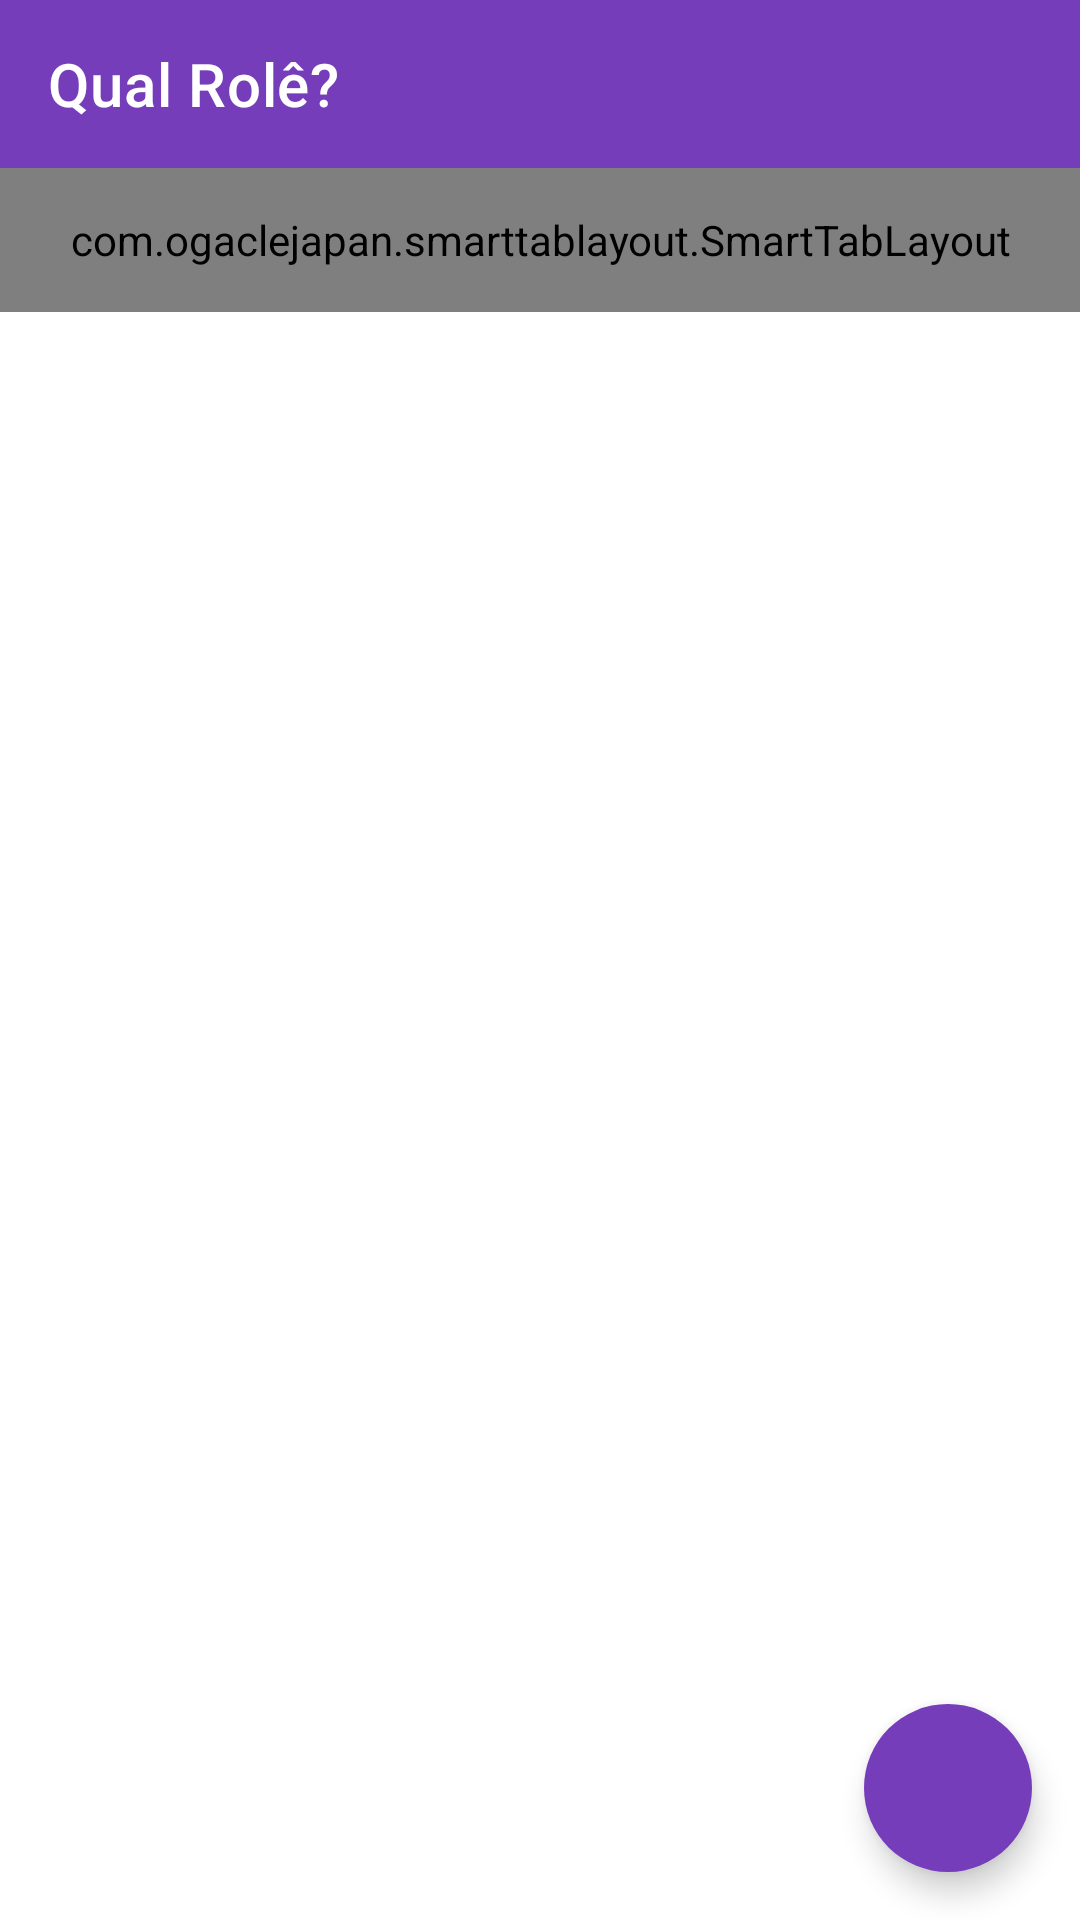

This screen was rendered from an Android layout file. Write that file and the resources it references.
<!-- AndroidManifest.xml: application theme Theme.QualRole -->
<!-- res/layout/activity_main.xml -->
<?xml version="1.0" encoding="utf-8"?>
<androidx.constraintlayout.widget.ConstraintLayout xmlns:android="http://schemas.android.com/apk/res/android"
    xmlns:app="http://schemas.android.com/apk/res-auto"
    xmlns:tools="http://schemas.android.com/tools"
    android:layout_width="match_parent"
    android:layout_height="match_parent"
    tools:context=".activity.MainActivity">

    <include
        android:id="@+id/toolbar_main"
        layout="@layout/toolbar"
        android:layout_width="0dp"
        android:layout_height="wrap_content"
        app:layout_constraintEnd_toEndOf="parent"
        app:layout_constraintStart_toStartOf="parent"
        app:layout_constraintTop_toTopOf="parent" />

    <com.ogaclejapan.smarttablayout.SmartTabLayout
        android:id="@+id/tab_layout_main"
        android:layout_width="match_parent"
        android:layout_height="48dp"
        android:clipToPadding="false"
        android:paddingLeft="4dp"
        android:paddingRight="4dp"
        app:layout_constraintEnd_toEndOf="parent"
        app:layout_constraintStart_toStartOf="parent"
        app:layout_constraintTop_toBottomOf="@+id/toolbar_main"
        app:stl_defaultTabTextColor="@color/white"
        app:stl_defaultTabTextHorizontalPadding="18dp"
        app:stl_dividerColor="@color/transparent"
        app:stl_dividerThickness="0dp"
        app:stl_indicatorColor="@color/black_20"
        app:stl_indicatorCornerRadius="18dp"
        app:stl_indicatorGravity="center"
        app:stl_indicatorInterpolation="smart"
        app:stl_indicatorThickness="36dp"
        app:stl_underlineColor="@color/transparent"
        app:stl_underlineThickness="0dp"

        app:stl_distributeEvenly="true"
        android:background="@color/purple_pallete"/>


    <androidx.viewpager.widget.ViewPager
        android:id="@+id/viewpager"
        android:layout_width="match_parent"
        android:layout_height="0dp"
        android:layout_below="@id/tab_layout_main"
        app:layout_constraintBottom_toBottomOf="parent"
        app:layout_constraintEnd_toEndOf="parent"
        app:layout_constraintStart_toStartOf="parent"
        app:layout_constraintTop_toBottomOf="@+id/tab_layout_main" />

    <com.google.android.material.floatingactionbutton.FloatingActionButton
        android:id="@+id/fab_add_question"
        android:layout_width="wrap_content"
        android:layout_height="wrap_content"
        android:layout_marginEnd="16dp"
        android:layout_marginRight="16dp"
        android:layout_marginBottom="16dp"
        android:clickable="true"
        app:layout_constraintBottom_toBottomOf="parent"
        app:layout_constraintEnd_toEndOf="parent"
        app:srcCompat="@drawable/ic_baseline_add_24"
        android:backgroundTint="@color/purple_pallete"
        app:tint="@color/white"
        app:borderWidth="0dp"/>

</androidx.constraintlayout.widget.ConstraintLayout>
<!-- res/layout/toolbar.xml (included above) -->
<?xml version="1.0" encoding="utf-8"?>
<androidx.appcompat.widget.Toolbar xmlns:android="http://schemas.android.com/apk/res/android"
    xmlns:app="http://schemas.android.com/apk/res-auto"
    android:layout_width="match_parent"
    android:layout_height="wrap_content"
    android:background="@color/purple_pallete"
    app:title="@string/toolbar_title"
    app:titleTextColor="@color/white"
    android:elevation="0dp">
    
</androidx.appcompat.widget.Toolbar>
<!-- resources referenced by this layout -->
<resources>
  <color name="black_20">#33000000</color>
  <color name="purple_pallete">#763DBB</color>
  <color name="transparent">#00FFFFFF</color>
  <color name="white">#FFFFFFFF</color>
  <string name="toolbar_title">Qual Rolê?</string>
  <style name="Theme.QualRole" parent="Theme.MaterialComponents.Light.NoActionBar">
          
          <item name="colorPrimary">@color/purple_pallete</item>
          <item name="colorPrimaryVariant">@color/purple_pallete</item>
          <item name="colorOnPrimary">@color/white</item>
          
          <item name="colorSecondary">@color/teal_200</item>
          <item name="colorSecondaryVariant">@color/teal_700</item>
          <item name="colorOnSecondary">@color/black</item>
          
          <item name="android:statusBarColor" tools:targetApi="l">?attr/colorPrimaryVariant</item>
          
          <item name="android:textColorSecondary">@color/white</item>
      </style>
  <color name="teal_200">#FF03DAC5</color>
  <color name="teal_700">#FF018786</color>
  <color name="black">#FF000000</color>
</resources>
